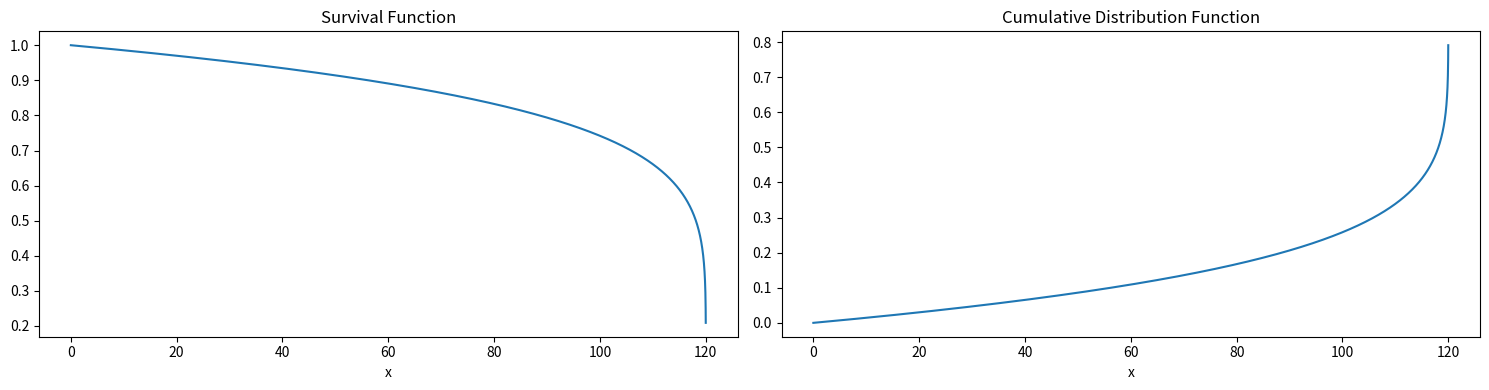
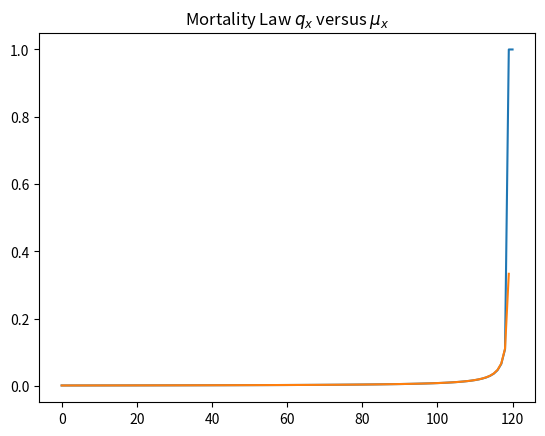

The script that saved these images, in order: (Note: this script raises an exception after producing the figures.)
import numpy as np
import matplotlib.pyplot as plt
import os
import sys


def F0(t):
    if t < 0:
        return .0
    elif 0 <= t <= 120:
        return 1 - (1 - t / 120) ** (1 / 6)
    else:
        return 1.


def S0(t):
    return 1 - F0(t)


def pxt(x, t):
    if t <= 0:
        return 1
    try:
        return S0(x + t) / S0(x)
    except ZeroDivisionError:
        return .0


def mu(x):
    if x < 0:
        return .0
    elif x >= 120:
        return np.inf
    else:
        return 1 / (720 - 6 * x)


def moments_Tx(x=0, k=1):
    if x < 0:
        return np.nan
    if x > 120:
        return 0
    if k == 0:
        return 1
    elif k == 1:
        return 6 / 7 * (120 - x)
    elif k == 2:
        return 72 / 91 * (120 - x) ** 2


def expected_value_Tx(x):
    return moments_Tx(x)


def variance_Tx(x):
    return moments_Tx(x=x, k=2) - moments_Tx(x=x, k=1) ** 2


def moments_Kx(x=0, k=1):
    if x < 0 or k < 0:
        return np.nan
    if k == 0:
        return 1
    elif k == 1:
        probs = [pxt(x=x, t=n) for n in range(1, int(120 - x + 1))]
        ev = np.sum(probs)
        return ev
    elif k == 2:
        probs = [pxt(x=x, t=n) for n in range(1, int(120 - x + 1))]
        ev = np.sum(probs)
        probs = [n * pxt(x=x, t=n) for n in range(1, int(120 - x + 1))]
        ev = k * np.sum(probs) - ev
        return ev


def expected_value_Kx(x=0):
    return moments_Kx(x=x, k=1)


def variance_Kx(x=0):
    ev = expected_value_Kx(x=x, )
    ev_square = moments_Kx(x=x, k=2)
    return ev_square - np.power(ev, 2)


x = np.arange(0, 120, .01)
cdf = [F0(t) for t in x]
surv = 1 - np.array(cdf)

plt.figure(figsize=(15, 4))
plt.subplot(1, 2, 1)
plt.plot(x, surv)
plt.title('Survival Function')
plt.xlabel('x')
plt.ylabel('')

plt.subplot(1, 2, 2)
plt.plot(x, cdf)
plt.title('Cumulative Distribution Function')
plt.xlabel('x')
plt.ylabel('')
plt.tight_layout()
plt.show()
this_py = os.path.split(sys.argv[0])[-1][:-3]
plt.savefig(this_py + '.eps', format='eps', dpi=3600)

''' 1 '''
print('a', S0(30))

''' 2 '''
print('b', (F0(50) - F0(30)) / S0(30))

''' 3 '''
print('c', S0(65) / S0(40))

'''
Compare q_x with \mu_x+.5
'''

mu_vec = np.vectorize(mu)
ages = np.linspace(0, 120, 121)
mu_s = mu_vec(x=ages + .5)
pxt_vec = np.vectorize(pxt)
qx = 1 - pxt_vec(x=ages, t=1)
error_qx = qx - mu_s
relat_error_qx = np.abs(error_qx / qx)

fig, ax = plt.subplots()
plt.plot(ages, qx, label=f'$q_x$')
plt.plot(ages, mu_s, label=f'$\mu_x$')
plt.title(f'Mortality Law $q_x$ versus $\mu_x$')
plt.grid(b=True, which='both', axis='both', color='grey', linestyle='-', linewidth=.1)
plt.legend()
plt.xlabel('t')
plt.ylabel(f'$q_x$ and $\mu_x$')
plt.savefig(this_py + '_qx_mu' + '.eps', format='eps', dpi=3600)
plt.show()

for a in [20, 50, 110]:
    print(f"$q_{{{a}}}$={qx[a]} versus $\mu_{{{a}+.5}}$={mu_s[a]}")

'''
Calculation of the Moments for T_x and K_x
'''

ev_s = [expected_value_Tx(a) for a in ages]
ev_K_s = [expected_value_Kx(a) for a in ages[:]]
fig, ax = plt.subplots()
plt.plot(ages, ev_s, label=f'$E(T_x)$')
plt.plot(ages, ev_K_s, label=f'$E(K_x)$')
plt.title(f'Complete Expectation of Life')
plt.grid(b=True, which='both', axis='both', color='grey', linestyle='-', linewidth=.1)
plt.legend()
plt.xlabel('x')
plt.ylabel(r'$E(T_x)$ and $E(K_x)$')
plt.savefig(this_py + '_ev_Tx' + '.eps', format='eps', dpi=3600)
plt.show()

ev_s = [variance_Tx(a) for a in ages]
ev_K_s = [variance_Kx(a) for a in ages]
fig, ax = plt.subplots()
plt.plot(ages, ev_s, label=r'$V(T_x)$')
plt.plot(ages, ev_K_s, label=r'$V(K_x)$')
plt.title(f'Variance for Future Lifetime')
plt.grid(b=True, which='both', axis='both', color='grey', linestyle='-', linewidth=.1)
plt.legend()
plt.xlabel('x')
plt.ylabel(r'$V(T_x)$ and $V(K_x)$')
plt.savefig(this_py + '_var_Tx' + '.eps', format='eps', dpi=3600)
plt.show()

for a in [0, 20, 30, 50, 80, 110]:
    print(f"$E(T_{{{a}}})$={expected_value_Tx(a)}" + ' and ' + f"$V(T_{{{a}}})$={variance_Tx(a)}")
